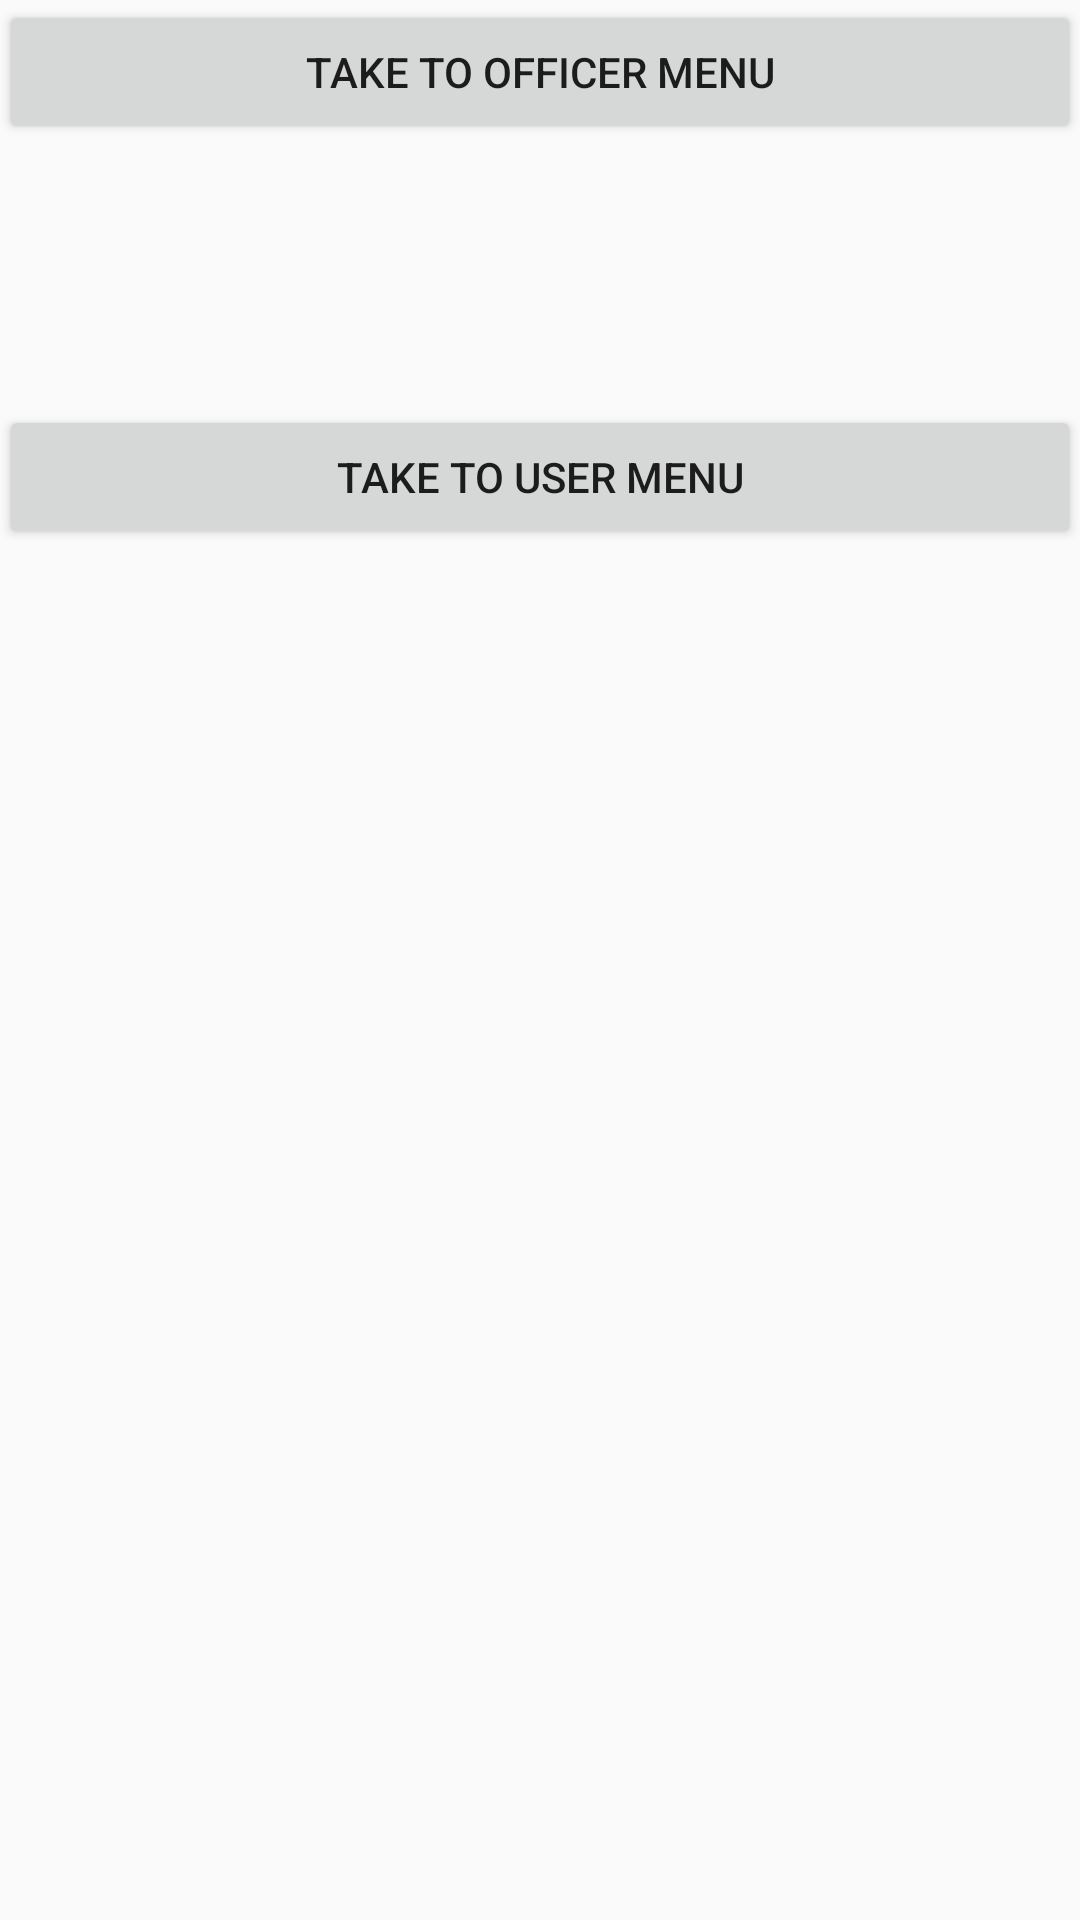

Produce the Android XML layout that renders to this screen, including the resource entries it uses.
<!-- AndroidManifest.xml: application theme AppTheme -->
<!-- res/layout/content_main.xml -->
<?xml version="1.0" encoding="utf-8"?>
<RelativeLayout xmlns:android="http://schemas.android.com/apk/res/android"
    xmlns:tools="http://schemas.android.com/tools"
    xmlns:app="http://schemas.android.com/apk/res-auto" android:layout_width="match_parent"
    android:layout_height="match_parent" android:paddingLeft="@dimen/activity_horizontal_margin"
    android:paddingRight="@dimen/activity_horizontal_margin"
    android:paddingTop="@dimen/activity_vertical_margin"
    android:paddingBottom="@dimen/activity_vertical_margin"
    app:layout_behavior="@string/appbar_scrolling_view_behavior"
    tools:showIn="@layout/activity_main" tools:context=".MainActivity"
    android:onClick="toOfficerMenu">

    <Button
        android:layout_width="match_parent"
        android:layout_height="wrap_content"
        android:text="Take to Officer Menu"
        android:id="@+id/officer_menu_button"
        android:layout_alignParentTop="true"
        android:layout_alignParentRight="true"
        android:layout_alignParentEnd="true"
        android:onClick="toOfficerMenu" />

    <Button
        android:layout_width="match_parent"
        android:layout_height="wrap_content"
        android:text="Take to User Menu"
        android:id="@+id/user_menu_button"
        android:layout_below="@+id/officer_menu_button"
        android:layout_centerHorizontal="true"
        android:layout_marginTop="87dp"
        android:onClick="toUserMenu" />
</RelativeLayout>
<!-- resources referenced by this layout -->
<resources>
  <style name="AppTheme" parent="Theme.AppCompat.Light.DarkActionBar">
          
          <item name="colorPrimary">#E43F3F</item>
          <item name="colorPrimaryDark">#E12929</item>
          <item name="colorAccent">#FFFFFF</item>
      </style>
</resources>
